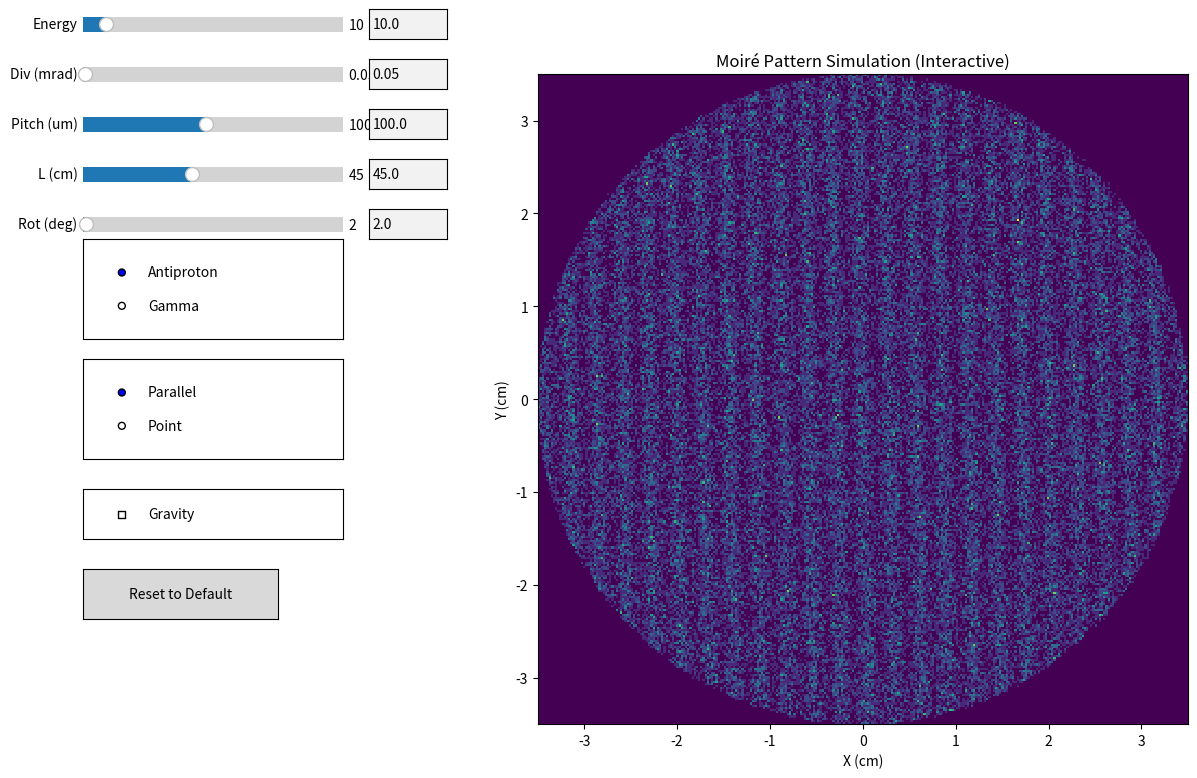

The script that saved this image:
import numpy as np
import matplotlib.pyplot as plt
from matplotlib.widgets import Slider, Button, CheckButtons, RadioButtons, TextBox

# --- Constants ---
cm = 1.0
mm = 0.1 * cm
um = 0.001 * mm
m = 100.0 * cm
keV = 1.0
MeV = 1000.0 * keV
# g in cm/ns^2
g_accel_antiproton = 9.81e-16 # cm/ns^2 (approx)

c = 29.9792458 * cm # cm/ns
m_p = 938.272 * MeV # Antiproton mass

# --- Simulation Logic (Geometric Ray Tracing) ---
def run_simulation(energy_keV, divergence_mrad, pitch_um, L_cm, rotation_deg, use_gravity, particle_type, source_type, n_particles=500000):
    
    # --- 1. Initialize Particles at Source (Z = -60 cm) ---
    z_source = -L_cm - 15.0 # Keep relative distance fixed
    
    if source_type == 'Parallel':
        # Cylindrical Beam (Radius 3.5 cm)
        r = 3.5 * cm * np.sqrt(np.random.rand(n_particles))
        phi = 2 * np.pi * np.random.rand(n_particles)
        x = r * np.cos(phi)
        y = r * np.sin(phi)
    else: # Point Source
        # All start at (0,0) of the source plane.
        x = np.zeros(n_particles)
        y = np.zeros(n_particles)
    
    # --- 2. Velocity / Direction ---
    # Divergence logic varies by source type
    if source_type == 'Parallel':
        # Gaussian spread around Z-axis
        # Standard deviation = divergence / 1000 (mrad to rad)
        theta_x = np.random.normal(0, divergence_mrad * 1e-3, n_particles)
        theta_y = np.random.normal(0, divergence_mrad * 1e-3, n_particles)
    else: # Point Source
        # Point Source Emission Logic:
        # We need to ensure we cover the grating area (approx +/- 4cm) from 15cm away.
        # This requires an angle of atan(4/15) ~ 0.26 rad.
        # We generate target points on the first grating uniformly to ensure good statistics.
        # This simulates an isotropic point source within the solid angle of the detector.
        x_target_g1 = (np.random.rand(n_particles) - 0.5) * 8.0 # +/- 4 cm box at G1
        y_target_g1 = (np.random.rand(n_particles) - 0.5) * 8.0 
        
        # Calculate angles to hit these target points
        # tan(theta) = delta_x / delta_z
        delta_z = 15.0 # Distance from Source to G1
        theta_x = np.arctan(x_target_g1 / delta_z)
        theta_y = np.arctan(y_target_g1 / delta_z)

    # Velocity Magnitude & Gravity
    if particle_type == 'Antiproton':
        K = energy_keV
        gamma = (K + m_p) / m_p
        beta = np.sqrt(1 - 1.0/(gamma**2))
        v_total = beta * c
        g_eff = g_accel_antiproton if use_gravity else 0.0
    else: # Gamma
        v_total = c
        g_eff = 0.0 # Photons don't fall (effectively)
    
    vx = v_total * np.sin(theta_x)
    vy = v_total * np.sin(theta_y)
    vz = v_total * np.cos(np.sqrt(theta_x**2 + theta_y**2))

    # --- Propagate to Grating 1 (Z = -L) ---
    z_g1 = -L_cm
    t1 = (z_g1 - z_source) / vz
    x1 = x + vx * t1
    y1 = y + vy * t1
    y1 -= 0.5 * g_eff * t1**2 # Gravity deflection y = y0 + vy*t - 1/2gt^2
    vy -= g_eff * t1          # Update vertical velocity
        
    # --- G1 Transmission (Masking) ---
    # We model the grating as a perfect absorber.
    # If the particle hits a bar, it is removed from the array.
    pitch = pitch_um * um
    opening = 0.4 * pitch # 40% open fraction
    
    # Check phase (periodic position)
    # y % pitch gives position within one period [0, pitch]
    # We pass if position < opening width
    mask1 = (y1 % pitch) < opening
    
    # Filter arrays - keep only survivors
    x2 = x1[mask1]
    y2 = y1[mask1]
    vx2 = vx[mask1]
    vy2 = vy[mask1]
    vz2 = vz[mask1] 
    t_start2 = t1[mask1]
    
    # --- Propagate to Grating 2 (Z = 0) ---
    z_g2 = 0.0
    t2 = (z_g2 - z_g1) / vz2
    x_g2 = x2 + vx2 * t2
    y_g2 = y2 + vy2 * t2
    y_g2 -= 0.5 * g_eff * t2**2
    vy2 -= g_eff * t2
        
    # --- G2 Transmission with Rotation ---
    # To check transmission through a rotated grating, we rotate the coordinate system.
    # We need the coordinate perpendicular to the slits (Y').
    rad = np.radians(rotation_deg)
    # Inverse rotation of the point to the grating frame
    y_prime = -x_g2 * np.sin(rad) + y_g2 * np.cos(rad)
    
    mask2 = (y_prime % pitch) < opening
    
    x3 = x_g2[mask2]
    y3 = y_g2[mask2]
    vx3 = vx2[mask2]
    vy3 = vy2[mask2]
    vz3 = vz2[mask2]
    t_start3 = t_start2[mask2] + t2[mask2]
    
    # --- Propagate to Detector (Z = +L) ---
    z_det = L_cm
    t3 = (z_det - z_g2) / vz3
    x_det = x3 + vx3 * t3
    y_det = y3 + vy3 * t3
    y_det -= 0.5 * g_eff * t3**2
        
    return x_det, y_det

# --- UI Setup ---
fig, ax = plt.subplots(figsize=(13, 10))
plt.subplots_adjust(left=0.40, bottom=0.1) # More space on left for controls

ax.set_aspect('equal')
ax.set_xlim(-5, 5)
ax.set_ylim(-5, 5)
ax.set_title("Moiré Pattern Simulation (Interactive)")
ax.set_xlabel("X (cm)")
ax.set_ylabel("Y (cm)")

# Initial data
hist_bins = 300 # High resolution
# Default divergence 0.05 mrad for sharp pattern
x_data, y_data = run_simulation(10.0, 0.05, 100, 45, 2.0, False, 'Antiproton', 'Parallel')
h, xedges, yedges, image = ax.hist2d(x_data, y_data, bins=hist_bins, range=[[-3.5, 3.5], [-3.5, 3.5]], cmap='viridis')

# --- Controls (Left Side) ---
# Coordinates: [left, bottom, width, height]
# Sliders (Width 0.20) | TextBoxes (Width 0.06)
S_LEFT = 0.05
S_WIDTH = 0.20
T_LEFT = 0.27
T_WIDTH = 0.06
HEIGHT = 0.03
GAP = 0.05
Y_START = 0.85

# 1. Energy
ax_E = plt.axes([S_LEFT, Y_START, S_WIDTH, HEIGHT])
ax_E_txt = plt.axes([T_LEFT, Y_START, T_WIDTH, HEIGHT])
s_E = Slider(ax_E, 'Energy', 1.0, 100.0, valinit=10.0)
t_E = TextBox(ax_E_txt, '', initial='10.0')

# 2. Divergence
y_div = Y_START - GAP
ax_Div = plt.axes([S_LEFT, y_div, S_WIDTH, HEIGHT])
ax_Div_txt = plt.axes([T_LEFT, y_div, T_WIDTH, HEIGHT])
s_Div = Slider(ax_Div, 'Div (mrad)', 0.0, 5.0, valinit=0.05)
t_Div = TextBox(ax_Div_txt, '', initial='0.05')

# 3. Pitch
y_pitch = Y_START - 2*GAP
ax_Pitch = plt.axes([S_LEFT, y_pitch, S_WIDTH, HEIGHT])
ax_Pitch_txt = plt.axes([T_LEFT, y_pitch, T_WIDTH, HEIGHT])
s_Pitch = Slider(ax_Pitch, 'Pitch (um)', 10.0, 200.0, valinit=100.0)
t_Pitch = TextBox(ax_Pitch_txt, '', initial='100.0')

# 4. Length L
y_L = Y_START - 3*GAP
ax_L = plt.axes([S_LEFT, y_L, S_WIDTH, HEIGHT])
ax_L_txt = plt.axes([T_LEFT, y_L, T_WIDTH, HEIGHT])
s_L = Slider(ax_L, 'L (cm)', 5.0, 100.0, valinit=45.0)
t_L = TextBox(ax_L_txt, '', initial='45.0')

# 5. Rotation
y_rot = Y_START - 4*GAP
ax_Rot = plt.axes([S_LEFT, y_rot, S_WIDTH, HEIGHT])
ax_Rot_txt = plt.axes([T_LEFT, y_rot, T_WIDTH, HEIGHT])
s_Rot = Slider(ax_Rot, 'Rot (deg)', 0.0, 180.0, valinit=2.0)
t_Rot = TextBox(ax_Rot_txt, '', initial='2.0')

# Radio Buttons
y_part = Y_START - 5*GAP - 0.05
ax_Part = plt.axes([S_LEFT, y_part, 0.20, 0.1])
rad_Part = RadioButtons(ax_Part, ('Antiproton', 'Gamma'))

y_src = y_part - 0.12
ax_Source = plt.axes([S_LEFT, y_src, 0.20, 0.1])
rad_Source = RadioButtons(ax_Source, ('Parallel', 'Point'))

# Checkbox
y_grav = y_src - 0.08
ax_Grav = plt.axes([S_LEFT, y_grav, 0.20, 0.05])
check_Grav = CheckButtons(ax_Grav, ['Gravity'], [False])

# Reset Button
y_reset = y_grav - 0.08
ax_Reset = plt.axes([S_LEFT, y_reset, 0.15, 0.05])
btn_Reset = Button(ax_Reset, 'Reset to Default', hovercolor='0.975')

# --- Update Logic ---
def update(val):
    # Determine which widget triggered update (approximated by reading all)
    # We read from Sliders primarily. 
    # If Textbox changed, we should have updated the slider already.
    E = s_E.val
    Div = s_Div.val
    P = s_Pitch.val
    L = s_L.val
    Rot = s_Rot.val
    Grav = check_Grav.get_status()[0]
    Part = rad_Part.value_selected
    Source = rad_Source.value_selected
    
    # Run simulation
    x_new, y_new = run_simulation(E, Div, P, L, Rot, Grav, Part, Source, n_particles=500000)
    
    # Update Plot
    H, _, _ = np.histogram2d(x_new, y_new, bins=hist_bins, range=[[-3.5, 3.5], [-3.5, 3.5]])
    image.set_array(H.T.flatten()) 
    fig.canvas.draw_idle()

# --- Text Box Handlers ---
def submit_E(text):
    try:
        val = float(text)
        s_E.set_val(val) # Triggers update().
    except ValueError: pass

def submit_Div(text):
    try:
        val = float(text)
        s_Div.set_val(val)
    except ValueError: pass

def submit_Pitch(text):
    try:
        val = float(text)
        s_Pitch.set_val(val)
    except ValueError: pass
    
def submit_L(text):
    try:
        val = float(text)
        s_L.set_val(val)
    except ValueError: pass

def submit_Rot(text):
    try:
        val = float(text)
        s_Rot.set_val(val)
    except ValueError: pass

# --- Slider Handlers (Update Text) ---
# To avoid recursion loop: s_E.set_val -> update -> but how to update text?
# We can create a separate function for slider change that updates text THEN calls update.
# But s_E.on_changed calls update directly.
# Let's add listeners that update the text box when slider changes.
def update_text_E(val): t_E.set_val(f"{val:.1f}")
def update_text_Div(val): t_Div.set_val(f"{val:.2f}")
def update_text_Pitch(val): t_Pitch.set_val(f"{val:.1f}")
def update_text_L(val): t_L.set_val(f"{val:.1f}")
def update_text_Rot(val): t_Rot.set_val(f"{val:.1f}")

s_E.on_changed(update)
s_E.on_changed(update_text_E)

s_Div.on_changed(update)
s_Div.on_changed(update_text_Div)

s_Pitch.on_changed(update)
s_Pitch.on_changed(update_text_Pitch)

s_L.on_changed(update)
s_L.on_changed(update_text_L)

s_Rot.on_changed(update)
s_Rot.on_changed(update_text_Rot)

check_Grav.on_clicked(update)
rad_Part.on_clicked(update)
rad_Source.on_clicked(update)

t_E.on_submit(submit_E)
t_Div.on_submit(submit_Div)
t_Pitch.on_submit(submit_Pitch)
t_L.on_submit(submit_L)
t_Rot.on_submit(submit_Rot)

# --- Reset Logic ---
def reset(event):
    s_E.reset()
    s_Div.reset()
    s_Pitch.reset()
    s_L.reset()
    s_Rot.reset()
    
    # Reset Radio Buttons
    # RadioButtons don't have a reset method, so we manually check the index 0
    if rad_Part.value_selected != 'Antiproton':
        rad_Part.set_active(0)
    if rad_Source.value_selected != 'Parallel':
        rad_Source.set_active(0)
        
    # Reset Checkbox
    # Checkbox doesn't have set_status easily without toggling.
    # Current status:
    current = check_Grav.get_status()[0]
    if current != False: # If True, toggle it to become False
        check_Grav.set_active(0) 

btn_Reset.on_clicked(reset)

plt.show()
